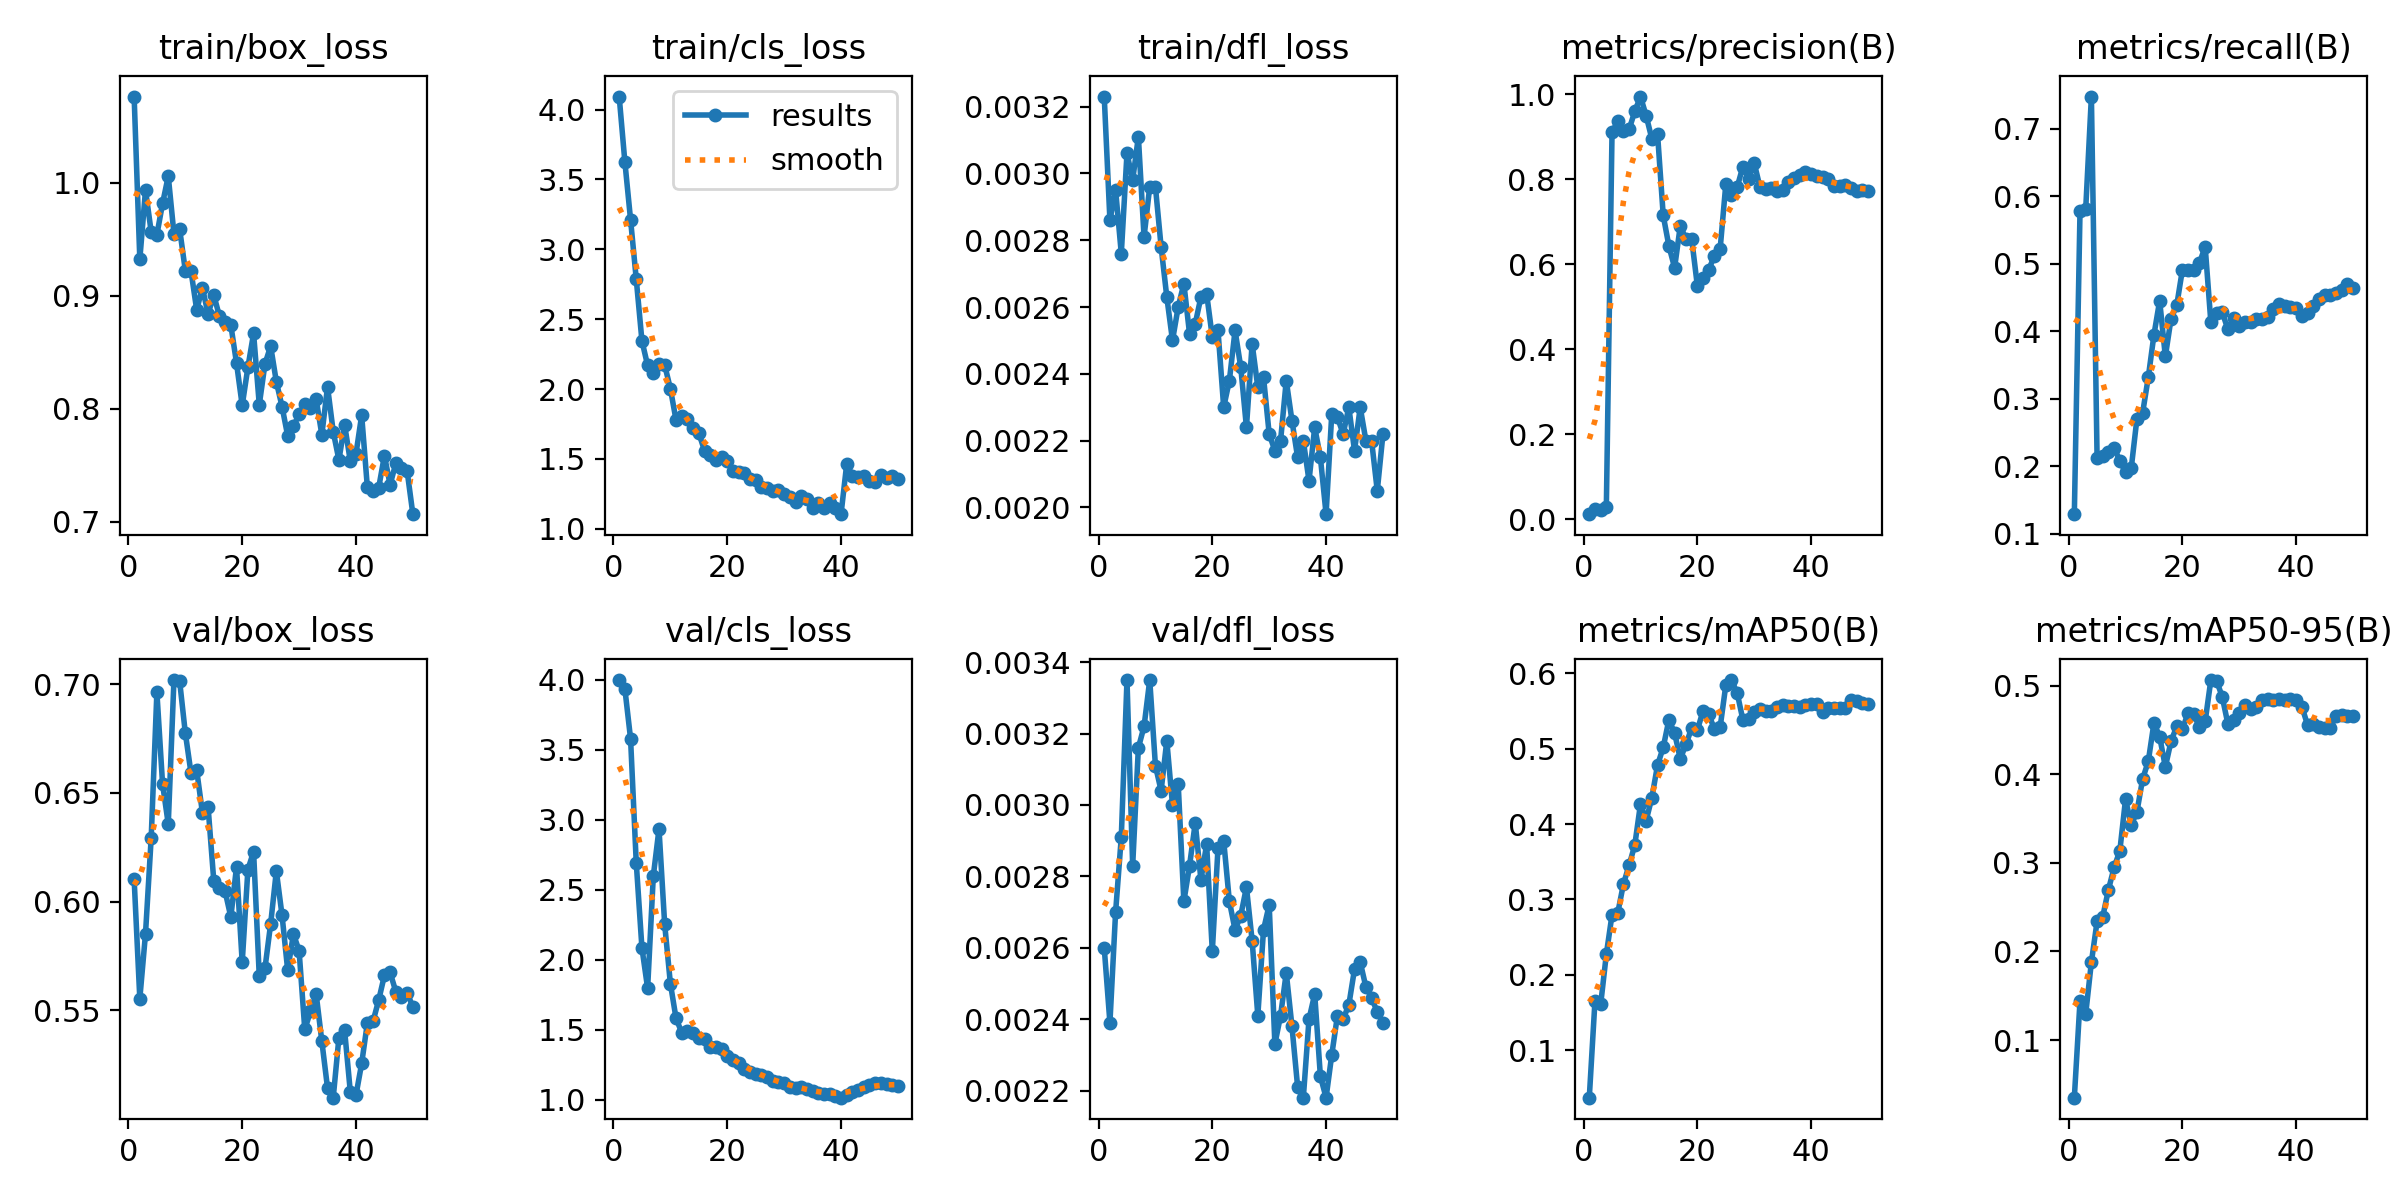

The file beside this chart, header and first rows:
epoch, time, train/box_loss, train/cls_loss, train/dfl_loss, metrics/precision(B), metrics/recall(B), metrics/mAP50(B), metrics/mAP50-95(B), val/box_loss, val/cls_loss, val/dfl_loss, lr/pg0, lr/pg1, lr/pg2
1, 39.85, 1.076, 4.094, 0.00323, 0.01222, 0.129, 0.03734, 0.03494, 0.6104, 3.999, 0.0026, 0.0002333, 0.0002333, 0.0002333
2, 70.08, 0.9322, 3.626, 0.00286, 0.02521, 0.5784, 0.1655, 0.1442, 0.5554, 3.936, 0.00239, 0.0004683, 0.0004683, 0.0004683
3, 95.7, 0.9934, 3.213, 0.00295, 0.02239, 0.5811, 0.1609, 0.1295, 0.5853, 3.58, 0.0027, 0.0006936, 0.0006936, 0.0006936
4, 133.1, 0.9564, 2.788, 0.00276, 0.02975, 0.7478, 0.2275, 0.188, 0.6294, 2.695, 0.00291, 0.0009092, 0.0009092, 0.0009092
5, 171, 0.9538, 2.345, 0.00306, 0.9108, 0.2124, 0.2799, 0.234, 0.6963, 2.085, 0.00335, 0.001023, 0.001023, 0.001023
6, 199.8, 0.9816, 2.169, 0.00298, 0.937, 0.2159, 0.282, 0.2394, 0.6541, 1.797, 0.00283, 0.001001, 0.001001, 0.001001
7, 233.3, 1.006, 2.117, 0.00311, 0.9135, 0.2215, 0.3203, 0.2699, 0.6357, 2.599, 0.00316, 0.000979, 0.000979, 0.000979
8, 261.7, 0.9547, 2.178, 0.00281, 0.9179, 0.227, 0.3454, 0.295, 0.7019, 2.935, 0.00322, 0.000957, 0.000957, 0.000957
9, 298.5, 0.9589, 2.172, 0.00296, 0.9602, 0.2083, 0.3721, 0.3137, 0.7015, 2.253, 0.00335, 0.000935, 0.000935, 0.000935
10, 334.8, 0.9221, 2.003, 0.00296, 0.9951, 0.1911, 0.4264, 0.3718, 0.6776, 1.831, 0.00311, 0.000913, 0.000913, 0.000913
11, 366.6, 0.9217, 1.778, 0.00278, 0.9498, 0.1968, 0.4047, 0.3429, 0.6592, 1.581, 0.00304, 0.000891, 0.000891, 0.000891
12, 392.4, 0.8874, 1.805, 0.00263, 0.8957, 0.2701, 0.4348, 0.3575, 0.6605, 1.481, 0.00318, 0.000869, 0.000869, 0.000869
13, 411.4, 0.9071, 1.785, 0.0025, 0.9071, 0.2787, 0.4781, 0.3945, 0.641, 1.494, 0.003, 0.000847, 0.000847, 0.000847
14, 429.7, 0.8837, 1.72, 0.0026, 0.7152, 0.3317, 0.5017, 0.4148, 0.6436, 1.479, 0.00306, 0.000825, 0.000825, 0.000825
15, 447.7, 0.9006, 1.685, 0.00267, 0.6431, 0.3949, 0.5382, 0.4582, 0.6096, 1.442, 0.00273, 0.000803, 0.000803, 0.000803
16, 467.4, 0.8818, 1.559, 0.00252, 0.5923, 0.4453, 0.5205, 0.4425, 0.6063, 1.432, 0.00283, 0.000781, 0.000781, 0.000781
17, 500.8, 0.8769, 1.532, 0.00255, 0.6909, 0.3627, 0.4863, 0.4084, 0.6047, 1.381, 0.00295, 0.000759, 0.000759, 0.000759
18, 536.3, 0.874, 1.489, 0.00263, 0.6596, 0.4185, 0.5056, 0.4374, 0.5929, 1.378, 0.00279, 0.000737, 0.000737, 0.000737
19, 568.8, 0.8403, 1.516, 0.00264, 0.6598, 0.4383, 0.5273, 0.4541, 0.616, 1.366, 0.00289, 0.000715, 0.000715, 0.000715
20, 604, 0.8028, 1.484, 0.00251, 0.5496, 0.4913, 0.5244, 0.4508, 0.572, 1.314, 0.00259, 0.000693, 0.000693, 0.000693
21, 661.8, 0.8366, 1.414, 0.00253, 0.5686, 0.4913, 0.55, 0.4696, 0.6148, 1.288, 0.00288, 0.000671, 0.000671, 0.000671
22, 713.6, 0.8666, 1.407, 0.0023, 0.5874, 0.4913, 0.5456, 0.4677, 0.623, 1.266, 0.0029, 0.000649, 0.000649, 0.000649
23, 762.1, 0.8035, 1.399, 0.00238, 0.6208, 0.5012, 0.5256, 0.4531, 0.5657, 1.219, 0.00273, 0.000627, 0.000627, 0.000627
24, 786.4, 0.8395, 1.355, 0.00253, 0.6357, 0.5254, 0.528, 0.4598, 0.5693, 1.2, 0.00265, 0.0006051, 0.0006051, 0.0006051
25, 810.6, 0.8553, 1.349, 0.00242, 0.7885, 0.4134, 0.5839, 0.5065, 0.5898, 1.184, 0.00269, 0.0005831, 0.0005831, 0.0005831
26, 830.3, 0.8238, 1.299, 0.00224, 0.7629, 0.427, 0.5908, 0.5059, 0.6141, 1.176, 0.00277, 0.0005611, 0.0005611, 0.0005611
27, 849.6, 0.8019, 1.289, 0.00249, 0.7818, 0.4284, 0.5737, 0.4876, 0.5938, 1.16, 0.00262, 0.0005391, 0.0005391, 0.0005391
28, 868.4, 0.7758, 1.274, 0.00236, 0.8302, 0.4026, 0.5382, 0.4568, 0.5684, 1.136, 0.00241, 0.0005171, 0.0005171, 0.0005171
29, 899.5, 0.7845, 1.278, 0.00239, 0.8013, 0.4198, 0.5394, 0.461, 0.5851, 1.128, 0.00265, 0.0004951, 0.0004951, 0.0004951
30, 934.8, 0.795, 1.249, 0.00222, 0.8382, 0.4074, 0.5488, 0.4695, 0.5774, 1.119, 0.00272, 0.0004731, 0.0004731, 0.0004731
31, 955.6, 0.8043, 1.228, 0.00217, 0.7824, 0.4141, 0.5531, 0.4785, 0.5412, 1.095, 0.00233, 0.0004511, 0.0004511, 0.0004511
32, 981.1, 0.8002, 1.191, 0.0022, 0.7777, 0.4141, 0.5497, 0.4733, 0.5495, 1.082, 0.00241, 0.0004291, 0.0004291, 0.0004291
33, 1018, 0.8084, 1.232, 0.00238, 0.7792, 0.4184, 0.5501, 0.4761, 0.5575, 1.088, 0.00253, 0.0004071, 0.0004071, 0.0004071
34, 1051, 0.7769, 1.212, 0.00226, 0.7726, 0.4184, 0.5545, 0.4842, 0.5358, 1.075, 0.00238, 0.0003851, 0.0003851, 0.0003851
35, 1089, 0.8194, 1.148, 0.00215, 0.775, 0.4218, 0.5574, 0.4856, 0.5142, 1.065, 0.00221, 0.0003631, 0.0003631, 0.0003631
36, 1114, 0.7796, 1.183, 0.0022, 0.7946, 0.4325, 0.5562, 0.4842, 0.5098, 1.049, 0.00218, 0.0003411, 0.0003411, 0.0003411
37, 1133, 0.7547, 1.152, 0.00208, 0.803, 0.4398, 0.5561, 0.4854, 0.5375, 1.045, 0.0024, 0.0003191, 0.0003191, 0.0003191
38, 1152, 0.7859, 1.185, 0.00224, 0.8111, 0.4369, 0.5556, 0.4838, 0.5408, 1.043, 0.00247, 0.0002971, 0.0002971, 0.0002971
39, 1170, 0.7536, 1.151, 0.00215, 0.8182, 0.4355, 0.5583, 0.4853, 0.5127, 1.028, 0.00224, 0.0002751, 0.0002751, 0.0002751
40, 1189, 0.76, 1.105, 0.00198, 0.8125, 0.434, 0.5586, 0.4844, 0.511, 1.016, 0.00218, 0.0002531, 0.0002531, 0.0002531
41, 1218, 0.7942, 1.464, 0.00228, 0.8072, 0.4233, 0.5596, 0.4765, 0.5256, 1.038, 0.0023, 0.0002311, 0.0002311, 0.0002311
42, 1256, 0.7305, 1.381, 0.00227, 0.8051, 0.4273, 0.549, 0.4557, 0.5442, 1.056, 0.00241, 0.0002091, 0.0002091, 0.0002091
43, 1304, 0.7268, 1.373, 0.00222, 0.8, 0.4375, 0.5544, 0.4564, 0.545, 1.071, 0.0024, 0.0001871, 0.0001871, 0.0001871
44, 1341, 0.7302, 1.375, 0.0023, 0.7838, 0.448, 0.5544, 0.4536, 0.5548, 1.092, 0.00244, 0.0001651, 0.0001651, 0.0001651
45, 1377, 0.7585, 1.346, 0.00217, 0.7842, 0.4539, 0.5534, 0.4521, 0.5661, 1.108, 0.00254, 0.0001431, 0.0001431, 0.0001431
46, 1413, 0.7328, 1.336, 0.0023, 0.7881, 0.4539, 0.5536, 0.4526, 0.5674, 1.119, 0.00256, 0.0001211, 0.0001211, 0.0001211
47, 1449, 0.7516, 1.387, 0.0022, 0.7802, 0.4568, 0.5638, 0.4657, 0.5587, 1.122, 0.00249, 9.91012e-05, 9.91012e-05, 9.91012e-05
48, 1476, 0.7475, 1.362, 0.0022, 0.7722, 0.4616, 0.5636, 0.4667, 0.5562, 1.115, 0.00246, 7.71034e-05, 7.71034e-05, 7.71034e-05
49, 1515, 0.7445, 1.381, 0.00205, 0.776, 0.4698, 0.561, 0.4658, 0.5581, 1.109, 0.00242, 5.51056e-05, 5.51056e-05, 5.51056e-05
50, 1552, 0.7067, 1.355, 0.00222, 0.7734, 0.464, 0.5588, 0.4659, 0.5515, 1.098, 0.00239, 3.31078e-05, 3.31078e-05, 3.31078e-05
